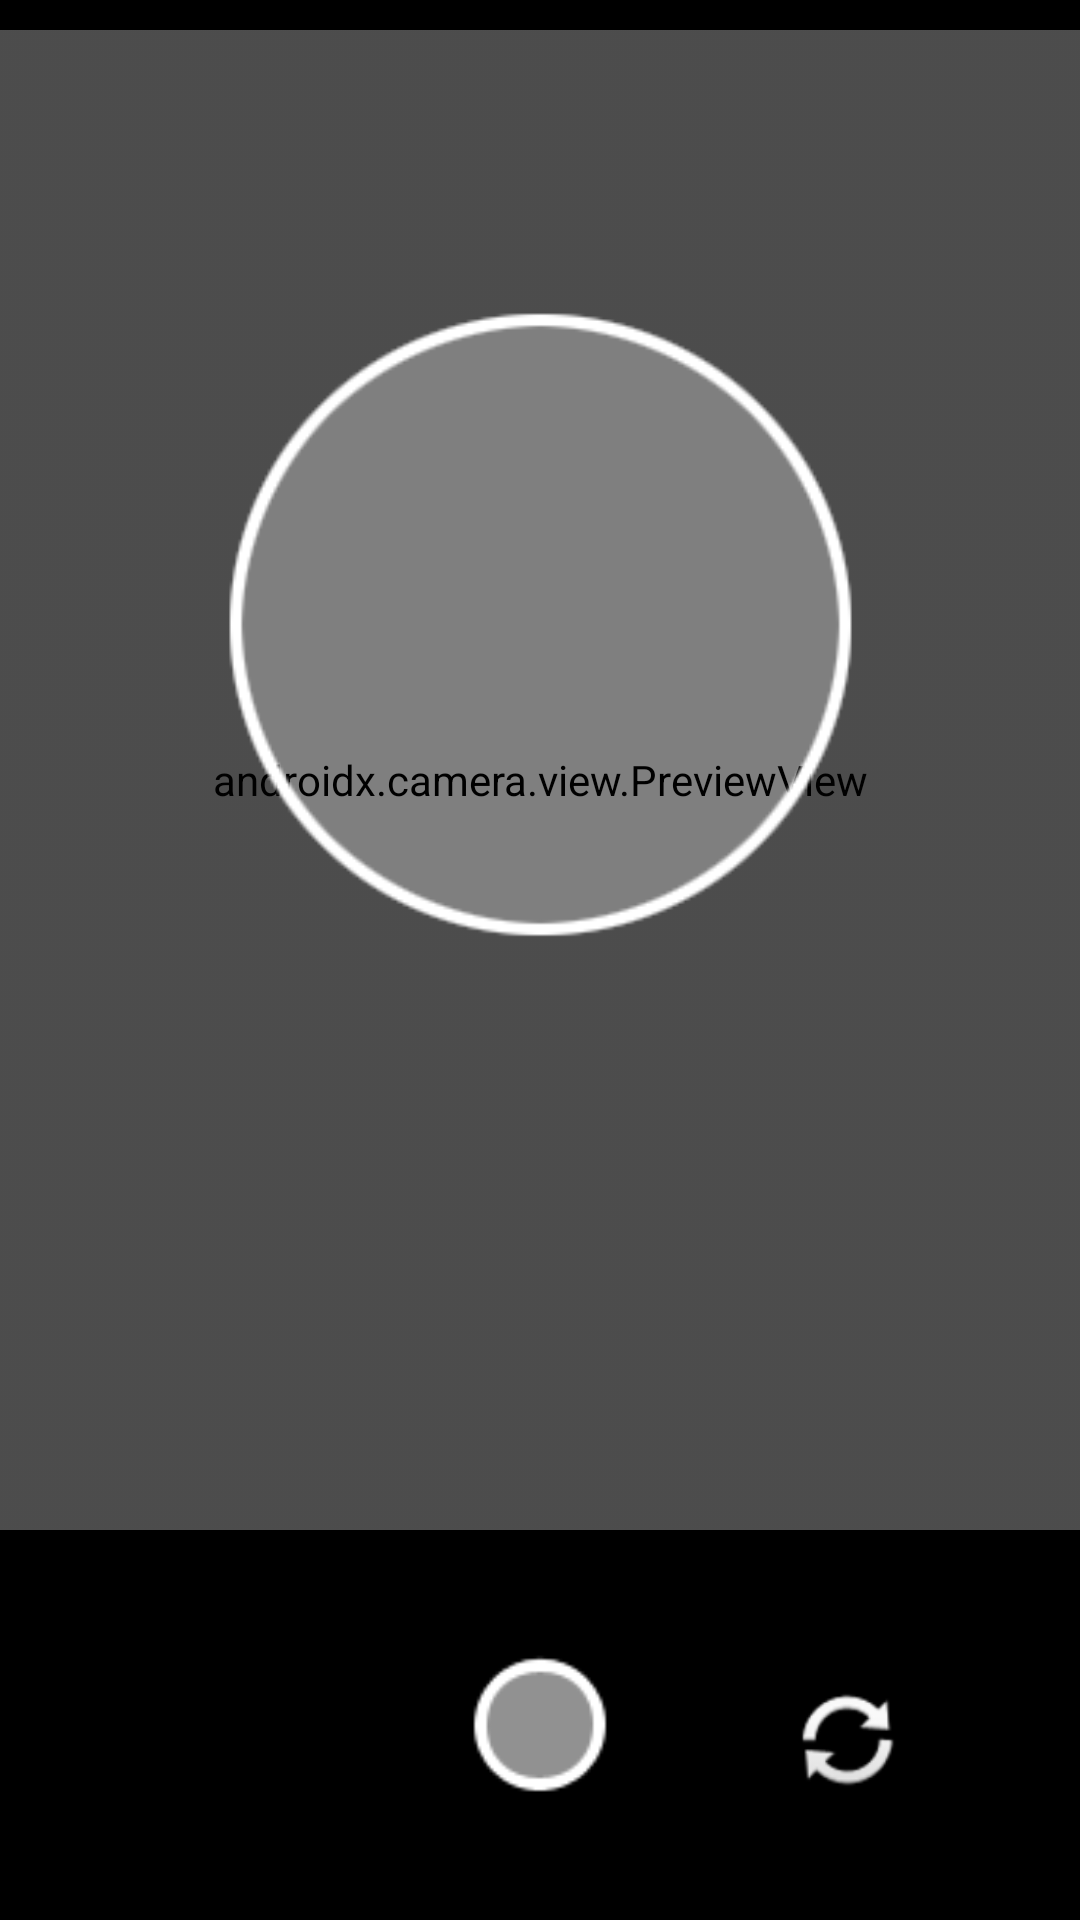

Write the Android layout XML for this screen, with the resource values it uses.
<!-- AndroidManifest.xml: application theme Theme.ComicMe -->
<!-- res/layout/activity_camera.xml -->
<?xml version="1.0" encoding="utf-8"?>
<androidx.constraintlayout.widget.ConstraintLayout xmlns:android="http://schemas.android.com/apk/res/android"
    xmlns:app="http://schemas.android.com/apk/res-auto"
    xmlns:tools="http://schemas.android.com/tools"
    android:layout_width="match_parent"
    android:layout_height="match_parent"
    android:background="@color/black"
    tools:context=".CameraActivity">

    <ImageView
        android:id="@+id/camera_picture"
        android:layout_width="50dp"
        android:layout_height="50dp"
        android:layout_marginBottom="40dp"
        app:layout_constraintBottom_toBottomOf="parent"
        app:layout_constraintEnd_toEndOf="parent"
        app:layout_constraintStart_toStartOf="parent"
        app:srcCompat="@android:drawable/presence_invisible" />

    <ImageView
        android:id="@+id/camera_switch"
        android:layout_width="40dp"
        android:layout_height="40dp"
        app:layout_constraintBottom_toBottomOf="@id/camera_picture"
        app:layout_constraintStart_toEndOf="@id/camera_picture"
        app:layout_constraintEnd_toEndOf="parent"
        app:srcCompat="@android:drawable/ic_popup_sync" />

    <androidx.camera.view.PreviewView
        android:layout_width="match_parent"
        android:layout_height="0dp"
        android:layout_marginTop="10dp"
        app:layout_constraintTop_toTopOf="parent"
        android:layout_marginBottom="40dp"
        app:layout_constraintBottom_toTopOf="@id/camera_picture"
        android:id="@+id/camera_previewView" />

    <ImageView
        android:id="@+id/camera_musk"
        android:layout_width="match_parent"
        android:layout_height="0dp"
        android:layout_marginTop="10dp"
        app:layout_constraintTop_toTopOf="parent"
        android:layout_marginBottom="40dp"
        app:layout_constraintBottom_toTopOf="@id/camera_picture"
        app:srcCompat="@drawable/image_camera_musk"
        android:scaleType="centerCrop"/>

</androidx.constraintlayout.widget.ConstraintLayout>
<!-- resources referenced by this layout -->
<resources>
  <color name="black">#FF000000</color>
  <!-- drawable image_camera_musk: png bitmap (drawable, 13233 bytes) -->
  <style name="Theme.ComicMe" parent="Theme.MaterialComponents.DayNight.DarkActionBar">
          
          <item name="colorPrimary">@color/purple_500</item>
          <item name="colorPrimaryVariant">@color/purple_700</item>
          <item name="colorOnPrimary">@color/white</item>
          
          <item name="colorSecondary">@color/teal_200</item>
          <item name="colorSecondaryVariant">@color/teal_700</item>
          <item name="colorOnSecondary">@color/black</item>
          
          <item name="android:statusBarColor" tools:targetApi="l">?attr/colorPrimaryVariant</item>
          
      </style>
  <color name="purple_500">#FF6200EE</color>
  <color name="purple_700">#FF3700B3</color>
  <color name="white">#FFFFFFFF</color>
  <color name="teal_200">#FF03DAC5</color>
  <color name="teal_700">#FF018786</color>
</resources>
